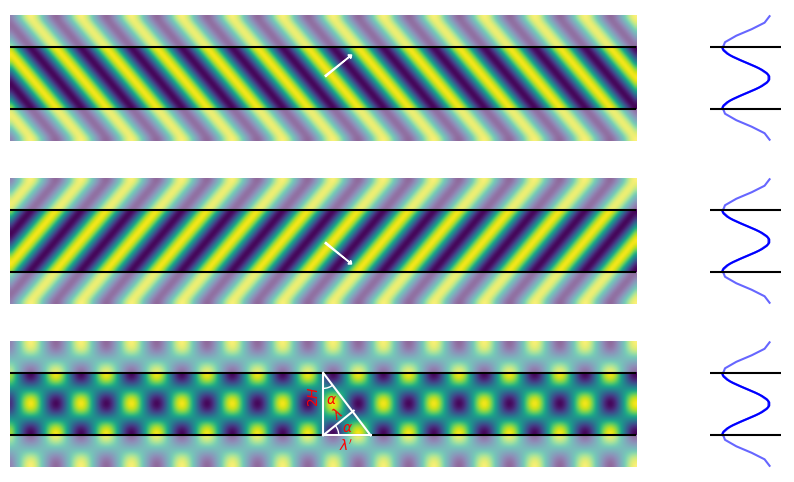

Write the Python code that produced this figure. (Note: this script raises an exception after producing the figure.)
# ---
# jupyter:
#   jupytext:
#     text_representation:
#       extension: .py
#       format_name: light
#       format_version: '1.5'
#       jupytext_version: 1.16.4
#   kernelspec:
#     display_name: Python 3
#     language: python
#     name: python3
# ---

import numpy as np 
import matplotlib.pyplot as plt 
from matplotlib.patches import FancyArrowPatch
from matplotlib.patches import Arc


# +
H = 1
R = 10
Ny = 20
Nx = (R//H)*Ny

x = np.linspace(-2*R,0,Nx)
y = np.linspace(-H,H,Ny)
y_w = np.linspace(-2*H,2*H,Ny)
X_w, Y_w = np.meshgrid(x,y_w) 
X, Y = np.meshgrid(x,y)

k = 5.
l = 2*np.pi/k


alfa = np.arcsin(l/2*H)

# Z = np.exp(1j*k*X)

d_up = np.array( [np.cos(alfa), np.sin(alfa)])
d_down = np.array( [np.cos(alfa), -np.sin(alfa)])

Z_up = np.exp(1j*k*(d_up[0]*X+d_up[1]*Y))
Z_up_w = np.exp(1j*k*(d_up[0]*X_w+d_up[1]*Y_w))

Z_down = np.exp(1j*k*(d_down[0]*X+d_down[1]*Y))
Z_down_w = np.exp(1j*k*(d_down[0]*X_w+d_down[1]*Y_w))

Z_exact = np.cos(np.pi*Y/H)*np.exp(1j*(np.sqrt(k**2 - (np.pi/H)**2))*X)


# +
def plot_field(Z,Z_w, d = None, ax=None, title=None,):
    if ax is None:
        _, ax = plt.subplots()
    
    ax.imshow(np.real(Z_w), origin='lower', extent=[-2*R,0,-2*H,2*H], alpha=0.6, interpolation='bicubic')
    ax.imshow(np.real(Z), origin='lower', extent=[-2*R,0,-H,H], interpolation='bicubic' )
    ax.set_ylim([-2*H,2*H])
    ax.hlines([-H,H],-2*R,0,colors='k')
    ax.set_xticks([])
    ax.set_yticks([])
    ax.axis('off')
    if title:
        ax.set_title(title)
    
    if d is not None:
        A = np.array([-R,0.])
        B = A + d*l
        edge_width=1
        arrowstyle = "fancy,head_length={},head_width={},tail_width={}".format(2*edge_width, 3*edge_width, edge_width)
        arrow = FancyArrowPatch(posA=A, posB=B, arrowstyle=arrowstyle, color='w')
        ax.add_artist(arrow)


def plot_restriction(f_w,t_w,f,y, ax):
    ax.plot(f_w,y_w,'b',alpha=0.6)
    ax.plot(f,y,'b')
    ax.hlines([-H,H],xmin=-1.5,xmax=1.5,colors='k')
    ax.set_xticks([])
    ax.set_yticks([])
    ax.axis('off')



def make_figure(n,t, w, Z_up, Z_up_w, Z_down, Z_down_w, folder=None):

    Z_up = np.exp(-1j*w*t)*Z_up
    Z_up_w = np.exp(-1j*w*t)*Z_up_w
    Z_down = np.exp(-1j*w*t)*Z_down
    Z_down_w = np.exp(-1j*w*t)*Z_down_w

    fig = plt.figure(figsize=(10,6))

    gs = fig.add_gridspec(nrows=3,ncols=2, width_ratios=(8,1))


    ax0 = fig.add_subplot(gs[0,0])
    ax1 = fig.add_subplot(gs[1,0])
    ax2 = fig.add_subplot(gs[2,0])

    ax3 = fig.add_subplot(gs[0,1])
    ax4 = fig.add_subplot(gs[1,1])
    ax5 = fig.add_subplot(gs[2,1])


    plot_field(Z_up,Z_up_w, d_up, ax=ax0)
    plot_field(Z_down,Z_down_w, d_down, ax=ax1)
    plot_field(0.5*(Z_up+Z_down),0.5*(Z_up_w+Z_down_w), ax=ax2)

    plot_restriction(np.real(Z_up_w[:,-1]),y_w, np.real(Z_up[:,-1]),y, ax3)
    plot_restriction(np.real(Z_down_w[:,-1]),y_w, np.real(Z_down[:,-1]),y, ax4)
    plot_restriction(0.5*np.real(Z_up_w[:,-1]+Z_down_w[:,-1]),y_w, 0.5*np.real(Z_up[:,-1]+Z_down[:,-1]),y, ax5)

    ax2.plot([-R,-R+l*d_up[0]],[-H,-H+l*d_up[1]],'w')
    ax2.vlines(-R,-H,H, colors='w')
    ax2.plot([-R,-R+l/np.sqrt(1-(l/(2*H)**2))],[H,-H],'w')
    ax2.plot([-R,-R+l/np.sqrt(1-(l/(2*H)**2))],[-H,-H],'w')
    ax2.text(-R-0.5,0,'$2H$', color='r', rotation=90)
    ax2.text(-R+0.5,-H-0.5,r"$\lambda'$", color='r')
    th = np.arcsin(l/(2*H))*180/np.pi
    ax2.text(-R+0.2,-0.5,r"$\lambda$", color='r',rotation=th)
    r = 1
    arc1 = Arc(xy=[-R,H],width=r,height=r,angle=-90.,theta1=0,theta2=th, edgecolor='w')
    ax2.add_patch(arc1)
    arc2 = Arc(xy=[-R,-H],width=r,height=r,angle=0.,theta1=0,theta2=th, edgecolor='w')
    ax2.add_patch(arc2)
    ax2.text(-R+0.1,0,r"$\alpha$", color='r')
    ax2.text(-R+0.6,-H+0.1,r"$\alpha$", color='r')
    if folder: 
        filename = f'frame_{n:03d}.png'
        print(f'saving file: {filename}')
        plt.savefig(f'{folder}{filename}')
        plt.close()

n = 0

T = 5
w = 4*2*np.pi/T


folder = './mode_vs_plane/'

for n,t in enumerate(np.linspace(0,T,100)):
    make_figure(n,t, w, Z_up, Z_up_w, Z_down, Z_down_w, folder)

# -

Z_up.shape


